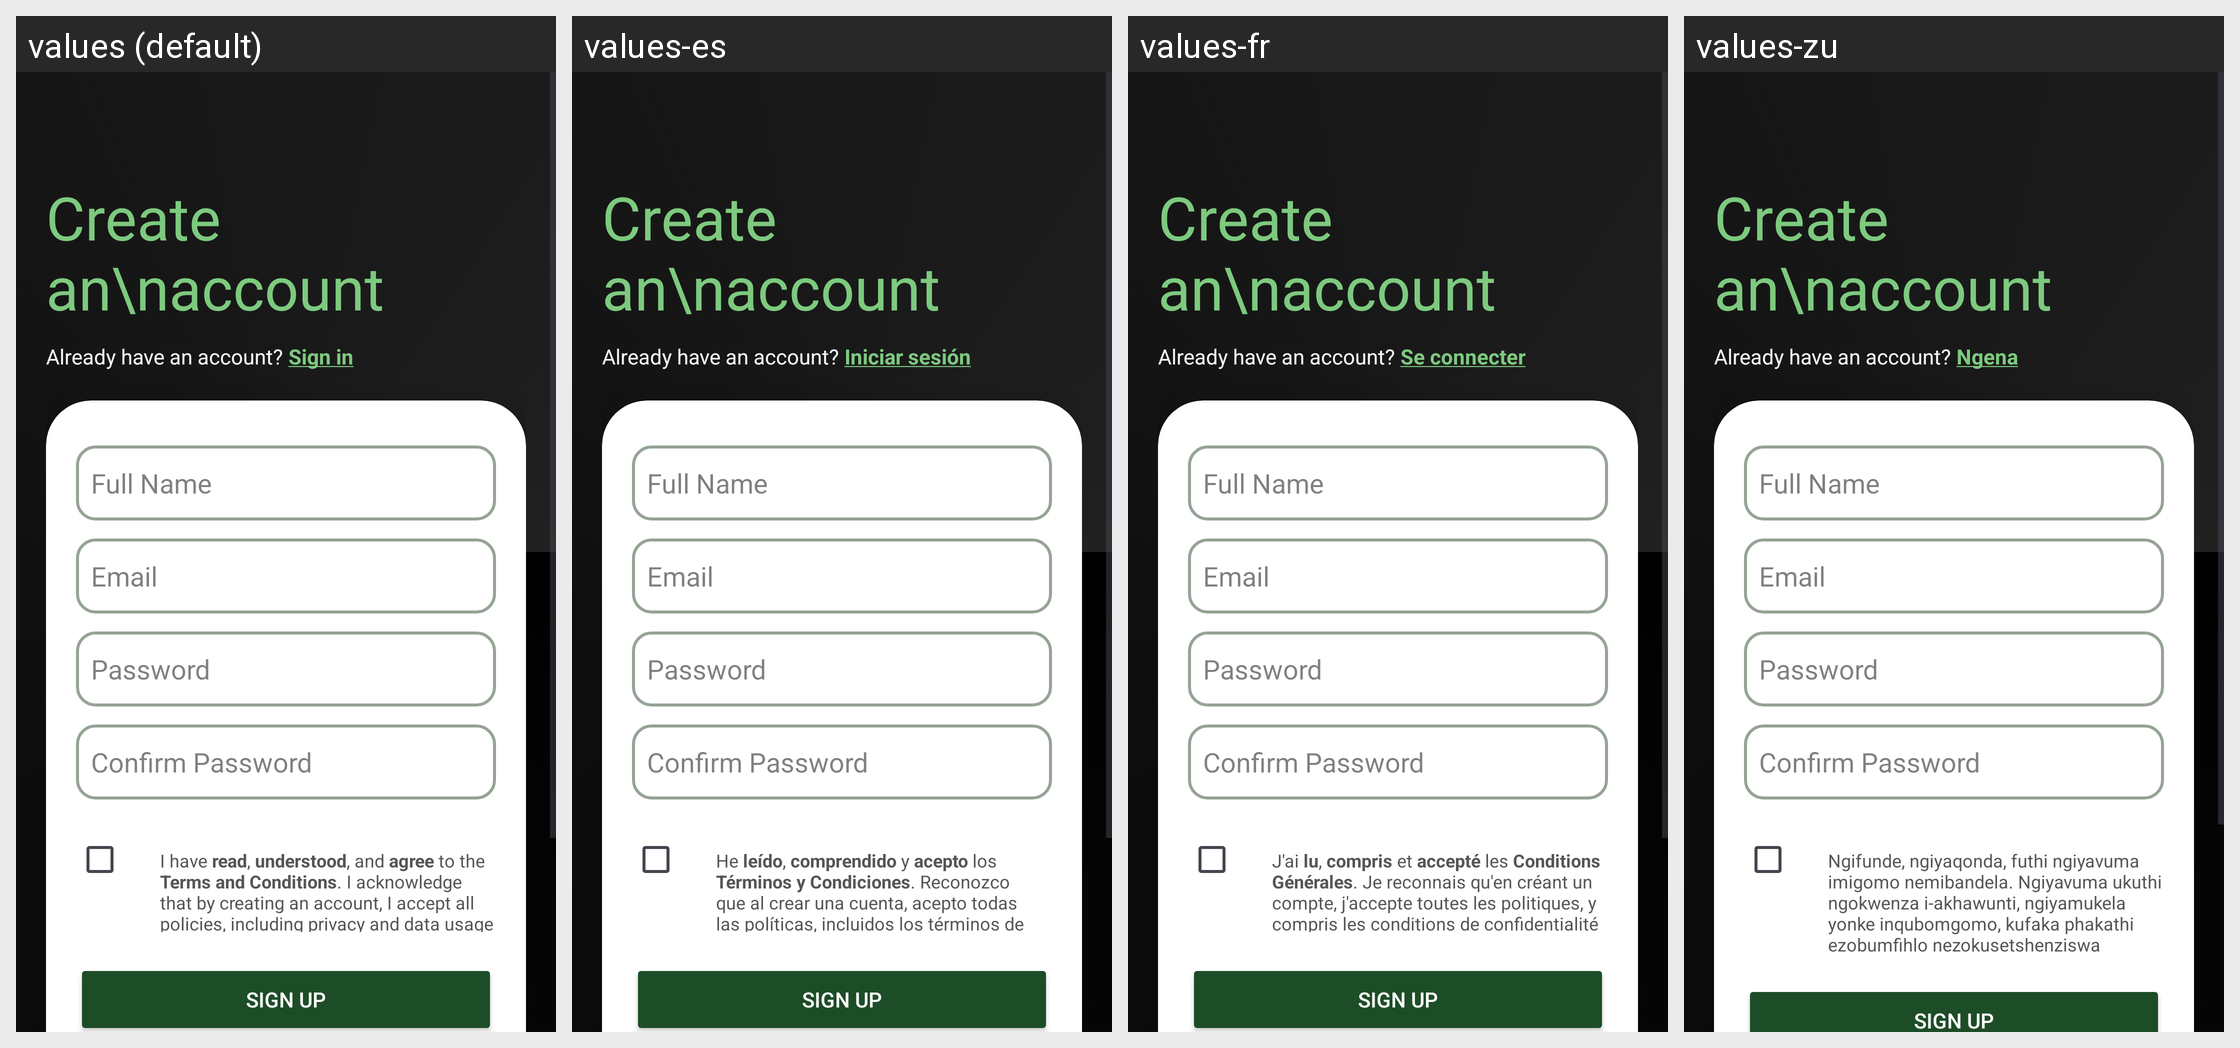

Strings drawn on this Android screen and how each of the app's shown locales translates them:
Android screen res/layout/activity_create_account.xml rendered under 4 locales, left to right: values (default), values-es, values-fr, values-zu. Device: Nexus 5 (rendered at 1080×1920; each locale shown at half size, 540×960, under a caption strip naming it); theme Theme.BudgetVault.
Other locales in the repository, not shown: values-af.
Strings drawn on this screen, with the default value and each locale's value (text and hints the layout hard-codes, and strings that could not be matched under every locale, appear in the picture but are not listed):

sign_in
  values: Sign in
  values-es: Iniciar sesión
  values-fr: Se connecter
  values-zu: Ngena

privacy_checkbox
  values: I have read, understood, and agree to the Terms and Conditions. I acknowledge that by creating an account, I accept all policies, including privacy and data usage terms.
  values-es: He leído, comprendido y acepto los Términos y Condiciones. Reconozco que al crear una cuenta, acepto todas las políticas, incluidos los términos de privacidad y uso de datos.
  values-fr: J'ai lu, compris et accepté les Conditions Générales. Je reconnais qu'en créant un compte, j'accepte toutes les politiques, y compris les conditions de confidentialité et d'utilisation des données.
  values-zu: Ngifunde, ngiyaqonda, futhi ngiyavuma imigomo nemibandela. Ngiyavuma ukuthi ngokwenza i-akhawunti, ngiyamukela yonke inqubomgomo, kufaka phakathi ezobumfihlo nezokusetshenziswa kwedatha.
